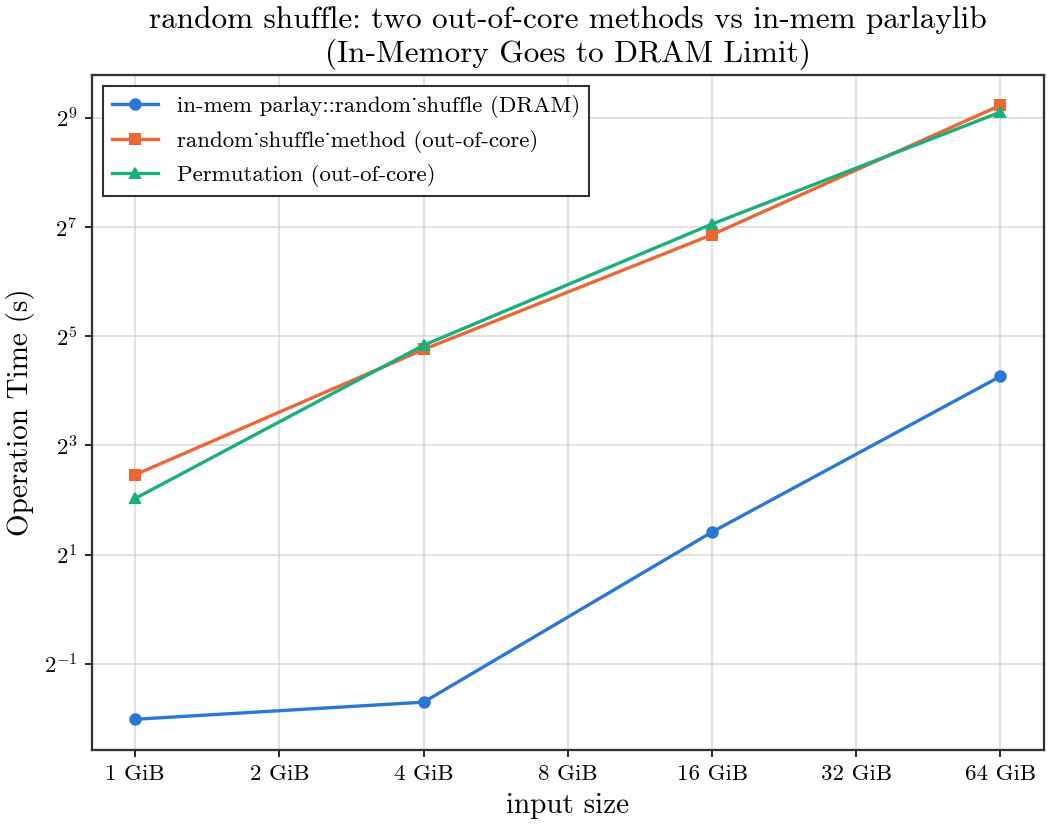

The table this chart was drawn from, first rows:
input_bytes, n, build_s, shuffle_s, perm_s, inmem_shuffle_s, shuffle_gb_s, perm_gb_s
1073741824, 134217728, 3.581, 5.516, 4.08, 0.2474, 0.1813, 0.2451
4294967296, 536870912, 6.142, 27.04, 28.54, 0.3074, 0.1479, 0.1401
17179869184, 2147483648, 46.33, 116.1, 132.9, 2.665, 0.1378, 0.1204
68719476736, 8589934592, 320.4, 600.1, 550.6, 19.24, 0.1066, 0.1162
